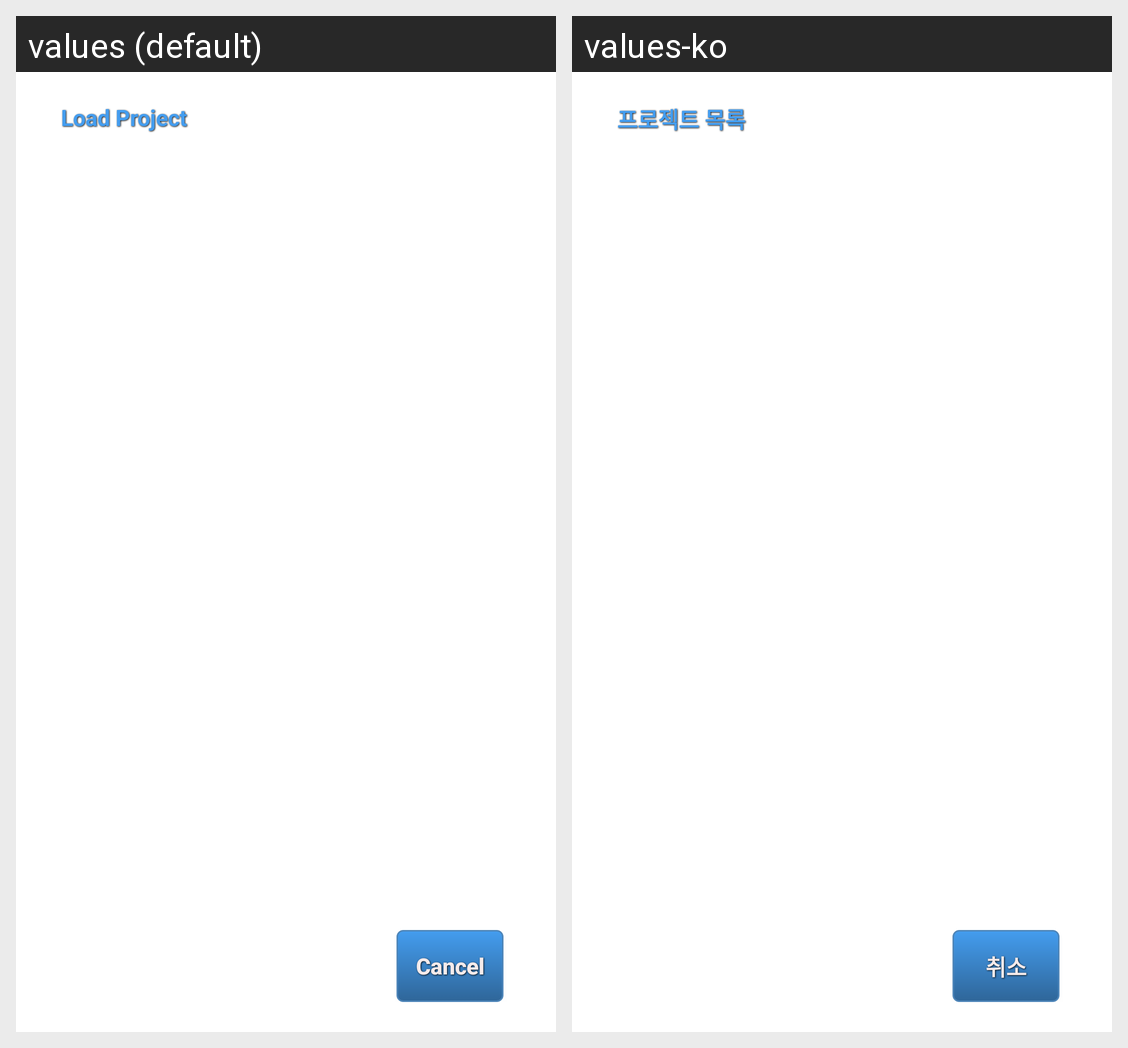

Translations of the strings shown on this Android screen, per locale in the grid:
Android screen res/layout/activity_load_project.xml rendered under 2 locales, left to right: values (default), values-ko. Device: Nexus 5 (rendered at 1080×1920; each locale shown at half size, 540×960, under a caption strip naming it); theme TransparentDialog.
Strings drawn on this screen, with the default value and each locale's value (text and hints the layout hard-codes, and strings that could not be matched under every locale, appear in the picture but are not listed):

load_project
  values: Load Project
  values-ko: 프로젝트 목록

cancel
  values: Cancel
  values-ko: 취소
